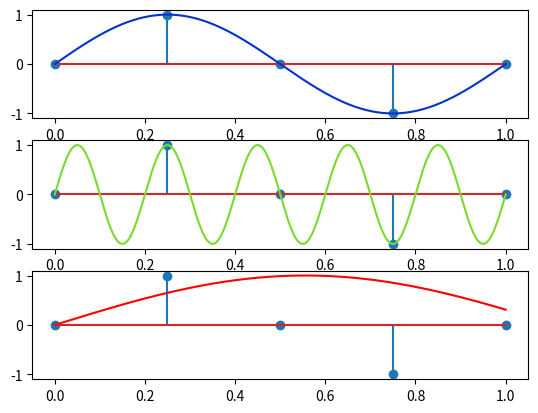

Here is the Python script that generated this plot:
import numpy as np
import matplotlib.pyplot as plt

fake_time = np.linspace(0, 1, 5)
true_time = np.linspace(0, 1, 1024)
signal1 = np.array([np.sin(2*np.pi*t) for t in true_time])
signal2 = np.array([np.sin(10*np.pi*t) for t in true_time])
signal3 = np.array([np.sin(0.9*np.pi*t) for t in true_time])

points = np.array([np.sin(2*np.pi*t) for t in fake_time])

fig, axs = plt.subplots(3)
axs[0].stem(fake_time, points)
axs[0].plot(true_time, signal1, color='#0233CC')

axs[1].stem(fake_time, points)
axs[1].plot(true_time, signal2, color='#79DB2E')

axs[2].stem(fake_time, points)
axs[2].plot(true_time, signal3, color='r')

plt.savefig("ex3.pdf")